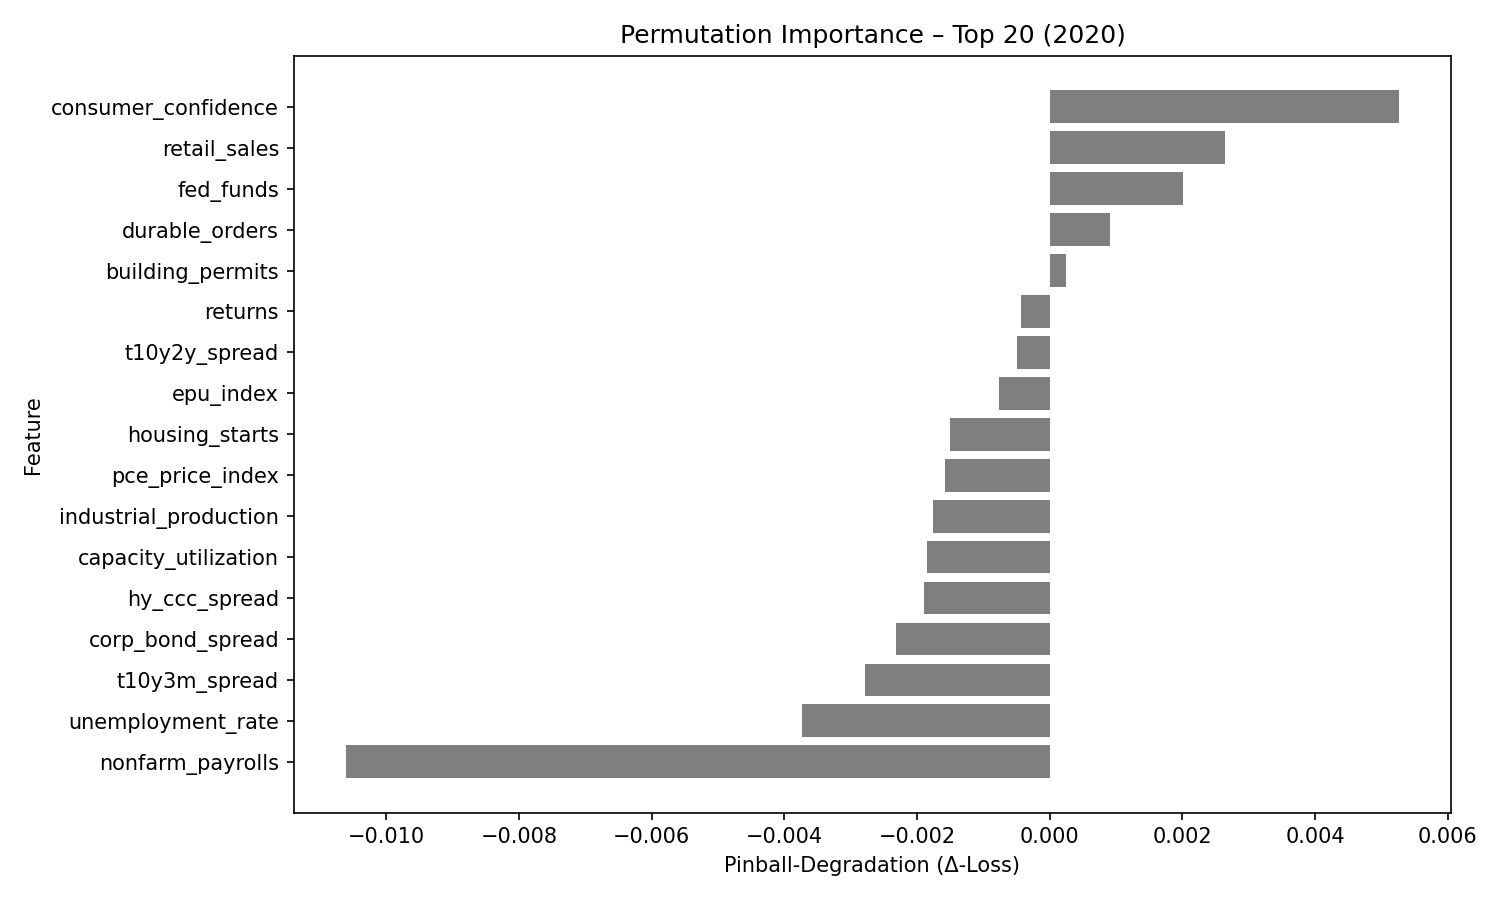

The file beside this chart, header and first rows:
feature, pinball_degradation
consumer_confidence, 0.005258
retail_sales, 0.002643
fed_funds, 0.002009
durable_orders, 0.0009138
building_permits, 0.0002438
returns, -0.0004388
t10y2y_spread, -0.0004867
epu_index, -0.0007576
housing_starts, -0.001505
pce_price_index, -0.001572
industrial_production, -0.001757
capacity_utilization, -0.001853
hy_ccc_spread, -0.001897
corp_bond_spread, -0.002317
t10y3m_spread, -0.002785
unemployment_rate, -0.00374
nonfarm_payrolls, -0.0106
